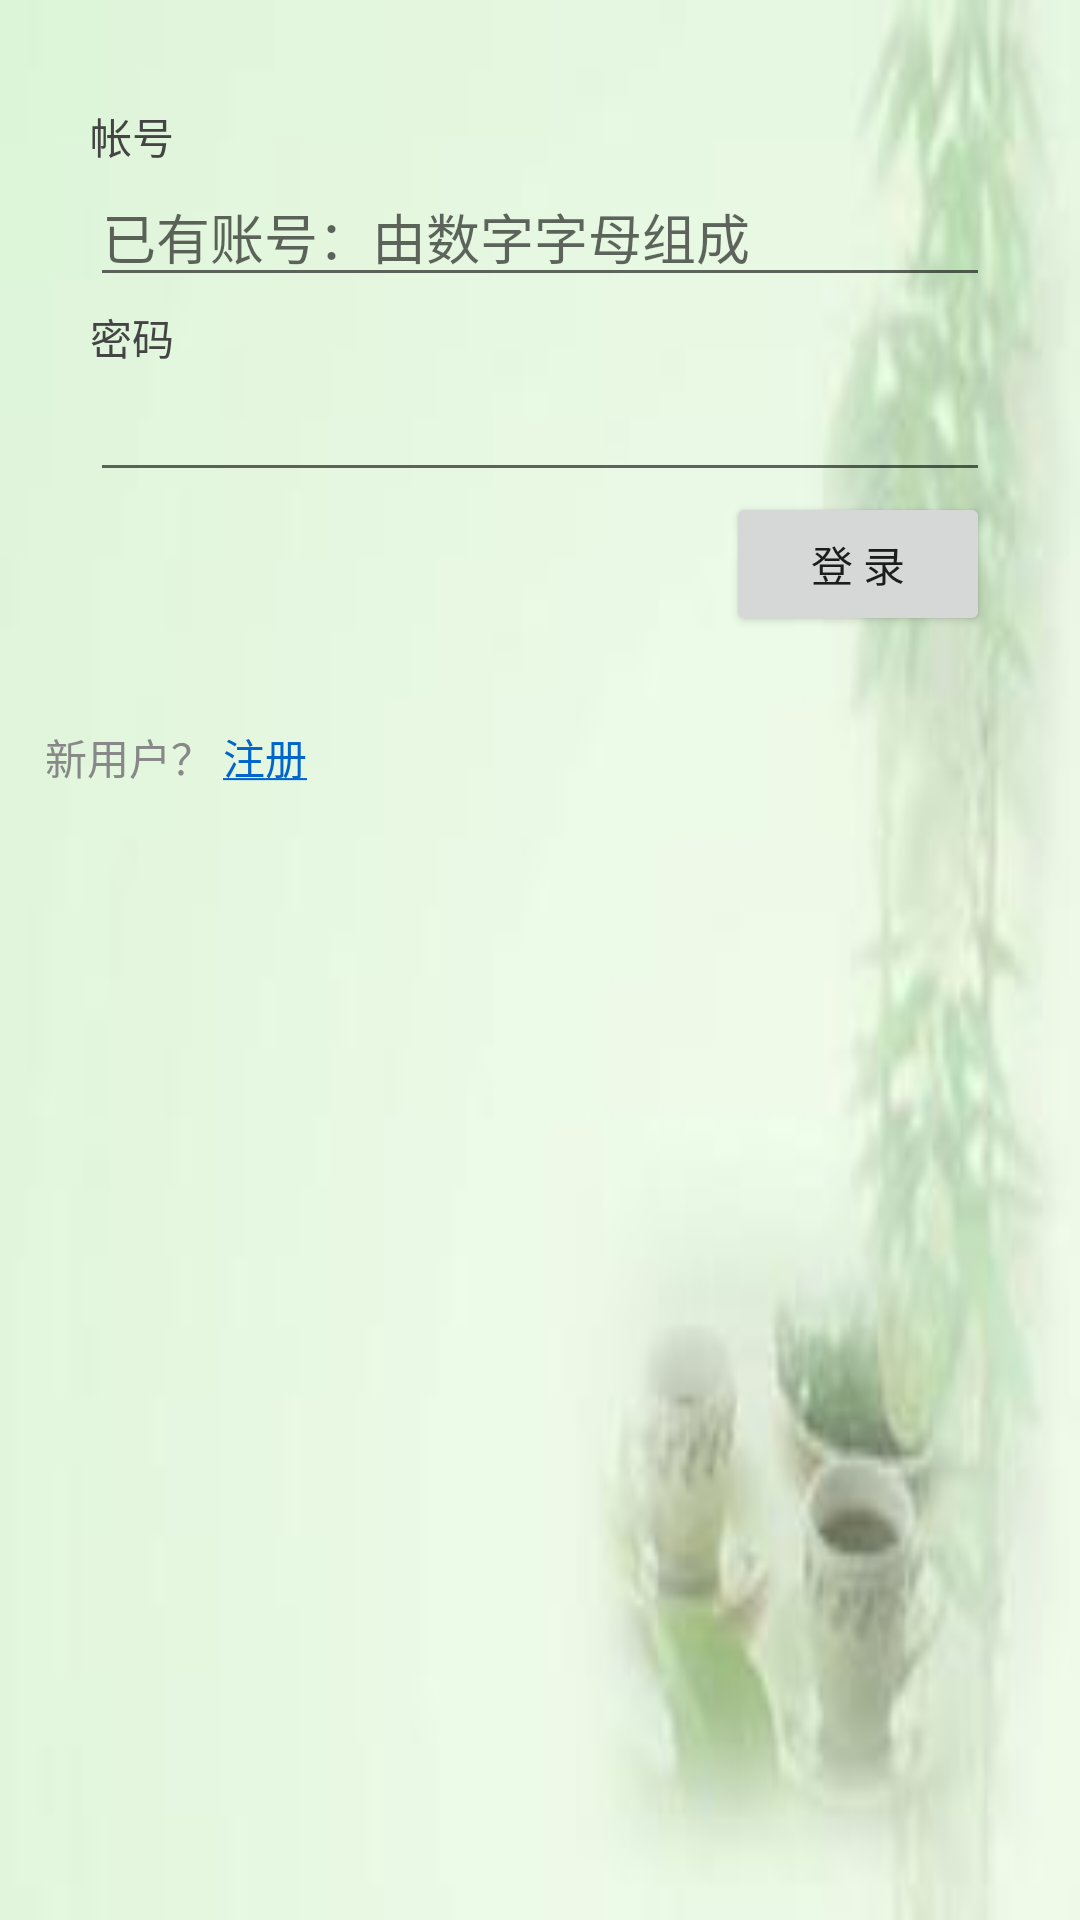

Here is an Android app screen rendered from its layout file. Give the layout XML and the strings, colors and styles it references.
<!-- AndroidManifest.xml: application theme AppTheme -->
<!-- res/layout/login.xml -->
<?xml version="1.0" encoding="utf-8"?>
<LinearLayout xmlns:android="http://schemas.android.com/apk/res/android"
    android:layout_width="match_parent"
    android:layout_height="match_parent"
    android:orientation="vertical"
    android:background="@drawable/loginbackground">
    <RelativeLayout
        android:id="@+id/login_div"
        android:layout_width="fill_parent"
        android:layout_height="wrap_content"
        android:padding="15dip"
        android:layout_margin="15dip">
        
        <TextView
            android:id="@+id/login_user_input"
            android:layout_width="wrap_content"
            android:layout_height="wrap_content"
            android:layout_alignParentTop="true"
            android:layout_marginTop="5dp"
            android:text="@string/login_label_username"
            style="@style/normalText"/>
        <EditText
            android:id="@+id/username_edit"
            android:layout_width="fill_parent"
            android:layout_height="wrap_content"
            android:hint="@string/login_username_hint"
            android:layout_below="@id/login_user_input"
            android:singleLine="true"
            android:inputType="text"/>
        <TextView
            android:id="@+id/login_password_input"
            android:layout_width="wrap_content"
            android:layout_height="wrap_content"
            android:layout_below="@id/username_edit"
            android:layout_marginTop="3dp"
            android:text="@string/login_label_password"
            style="@style/normalText"/>
        <EditText
            android:id="@+id/password_edit"
            android:layout_width="fill_parent"
            android:layout_height="wrap_content"
            android:layout_below="@id/login_password_input"
            android:singleLine="true"
            android:inputType="textPassword"
            />
        <Button
            android:id="@+id/login_button"
            android:layout_width="wrap_content"
            android:layout_height="wrap_content"
            android:layout_below="@id/password_edit"
            android:layout_alignRight="@id/password_edit"
            android:text="@string/login_label_signin"
            />


    </RelativeLayout>
    <RelativeLayout
        android:layout_width="fill_parent"
        android:layout_height="wrap_content">

    <TextView  android:id="@+id/register_link"
        android:text="@string/login_register_link"
        android:layout_width="wrap_content"
        android:layout_height="wrap_content"
        android:layout_marginLeft="15dp"
        android:textColor="#888"
        android:textColorLink="#FF0066CC"/>

    </RelativeLayout>
</LinearLayout>
<!-- resources referenced by this layout -->
<resources>
  <!-- drawable backgronundlogin (drawable) -->
  <?xml version="1.0" encoding="utf-8"?>
  <shape xmlns:android="http://schemas.android.com/apk/res/android">
      <solid android:color="#55FFFFFF" />
  
      <corners android:topLeftRadius="10dp" android:topRightRadius="10dp"
          android:bottomRightRadius="10dp" android:bottomLeftRadius="10dp"/>
  </shape>
  <!-- drawable loginbackground: jpg bitmap (drawable, 3217 bytes) -->
  <string name="login_label_password">密码</string>
  <string name="login_label_signin">登 录</string>
  <string name="login_label_username">帐号</string>
  <string name="login_register_link">新用户？ <a href="#" mce_href="#">注册</a></string>
  <string name="login_username_hint">已有账号：由数字字母组成</string>
  <style name="normalText" parent="Theme.AppCompat.Light.DarkActionBar">
          
          <item name="android:textColor">#444</item>
          <item name="android:textSize">14sp</item>
      </style>
  <style name="AppTheme" parent="Theme.AppCompat.Light.DarkActionBar">
          
          <item name="colorPrimary">@color/colorPrimary</item>
          <item name="colorPrimaryDark">@color/colorPrimaryDark</item>
          <item name="colorAccent">@color/colorAccent</item>
      </style>
  <color name="colorPrimary">#3F51B5</color>
  <color name="colorPrimaryDark">#303F9F</color>
  <color name="colorAccent">#FF4081</color>
</resources>
